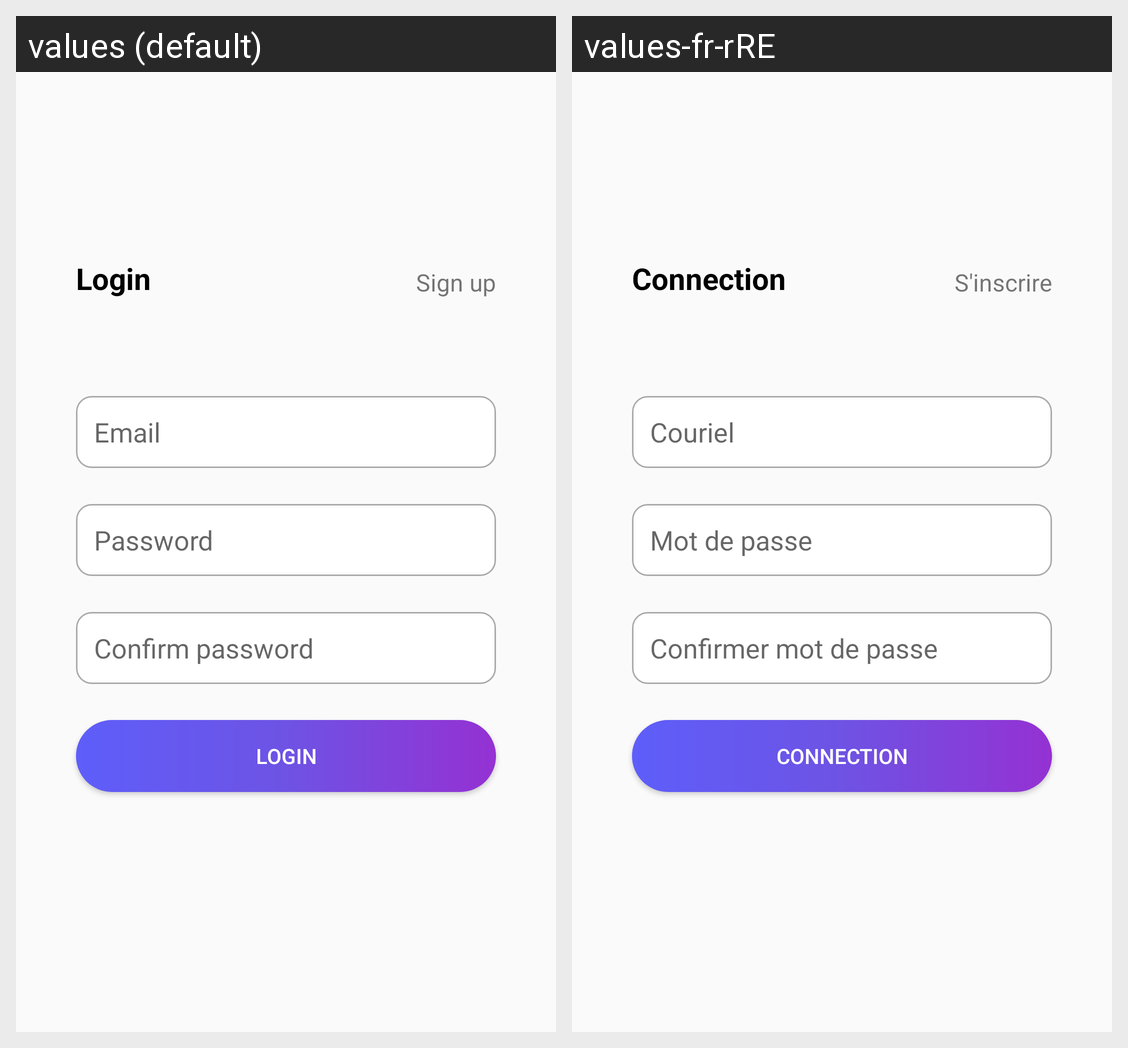

Strings drawn on this Android screen and how each of the app's shown locales translates them:
Android screen res/layout/fragment_login.xml rendered under 2 locales, left to right: values (default), values-fr-rRE. Device: Nexus 5 (rendered at 1080×1920; each locale shown at half size, 540×960, under a caption strip naming it); theme AppTheme.
Strings drawn on this screen, with the default value and each locale's value (text and hints the layout hard-codes, and strings that could not be matched under every locale, appear in the picture but are not listed):

login_lowercase
  values: Login
  values-fr-rRE: Connection

signup_lowercase
  values: Sign up
  values-fr-rRE: S'inscrire

email_hint
  values: Email
  values-fr-rRE: Couriel

password_hint
  values: Password
  values-fr-rRE: Mot de passe

confirm_password_hint
  values: Confirm password
  values-fr-rRE: Confirmer mot de passe

login_uppercase
  values: LOGIN
  values-fr-rRE: CONNECTION
